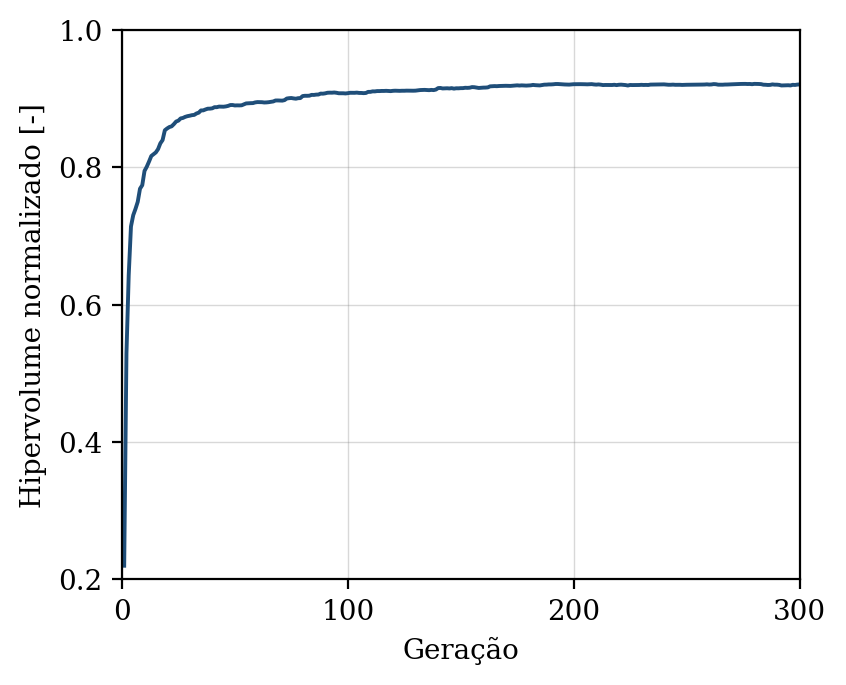

The file beside this chart, header and first rows:
geracao, hipervolume, n_solucoes, n_avaliacoes
1, 0.2199, 2, 50
2, 0.5288, 5, 100
3, 0.6427, 5, 150
4, 0.7139, 7, 200
5, 0.7303, 11, 250
6, 0.7395, 16, 300
7, 0.7498, 25, 350
8, 0.7689, 32, 400
9, 0.774, 34, 450
10, 0.7948, 41, 500
11, 0.8009, 44, 550
12, 0.8084, 49, 600
13, 0.8165, 50, 650
14, 0.8191, 50, 700
15, 0.8217, 50, 750
16, 0.8266, 50, 800
17, 0.8349, 50, 850
18, 0.8397, 50, 900
19, 0.854, 49, 950
20, 0.8566, 50, 1000
21, 0.8587, 50, 1050
22, 0.8597, 50, 1100
23, 0.863, 50, 1150
24, 0.8667, 50, 1200
25, 0.868, 50, 1250
26, 0.8713, 50, 1300
27, 0.8719, 50, 1350
28, 0.8735, 50, 1400
29, 0.8745, 50, 1450
30, 0.8752, 50, 1500
31, 0.876, 50, 1550
32, 0.8764, 50, 1600
33, 0.8784, 50, 1650
34, 0.8796, 50, 1700
35, 0.8829, 50, 1750
36, 0.883, 50, 1800
37, 0.8843, 50, 1850
38, 0.8854, 50, 1900
39, 0.8855, 50, 1950
40, 0.886, 50, 2000
41, 0.8876, 50, 2050
42, 0.8876, 50, 2100
43, 0.8885, 50, 2150
44, 0.8884, 50, 2200
45, 0.8883, 50, 2250
46, 0.8887, 50, 2300
47, 0.8895, 50, 2350
48, 0.8907, 50, 2400
49, 0.8908, 50, 2450
50, 0.8901, 50, 2500
51, 0.8903, 50, 2550
52, 0.8902, 50, 2600
53, 0.8904, 50, 2650
54, 0.8918, 50, 2700
55, 0.8931, 50, 2750
56, 0.8933, 50, 2800
57, 0.8935, 50, 2850
58, 0.8936, 50, 2900
59, 0.8946, 50, 2950
60, 0.895, 50, 3000
... 240 more rows
